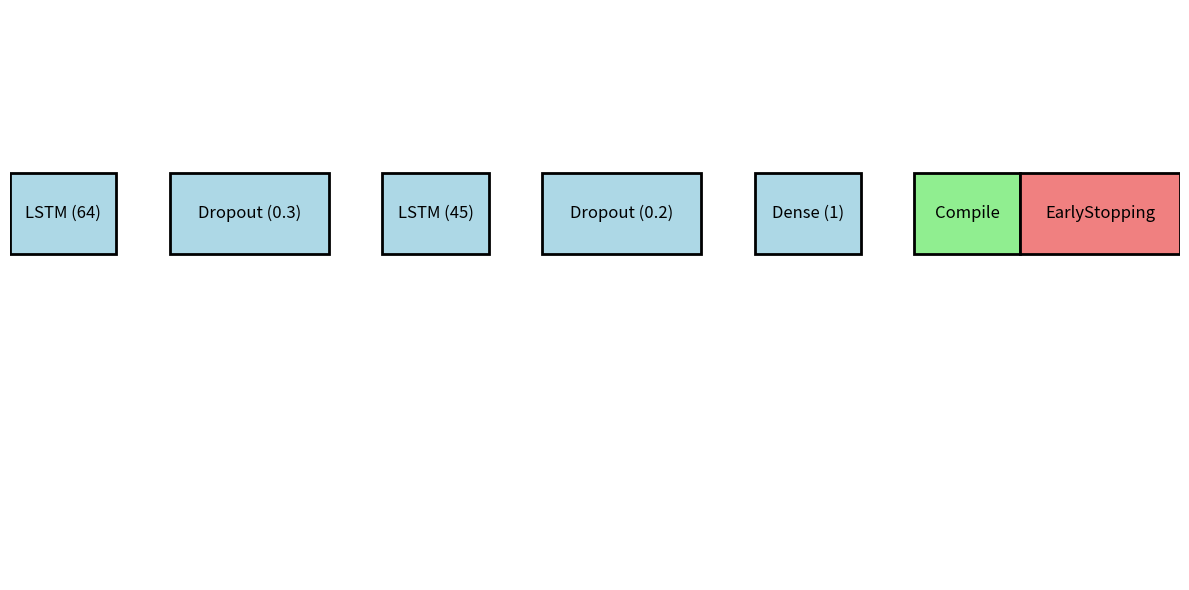

The matplotlib source for this figure:
import matplotlib.pyplot as plt
from matplotlib.patches import Rectangle

def draw_layer(ax, layer_name, size, position, color='lightblue'):
    rect = Rectangle(position, size[0], size[1], edgecolor='black', facecolor=color, lw=2)
    ax.add_patch(rect)
    ax.text(position[0] + size[0] / 2, position[1] + size[1] / 2, layer_name, 
            horizontalalignment='center', verticalalignment='center', fontsize=12, color='black')

fig, ax = plt.subplots(figsize=(12, 6))

# Define layer positions and sizes
layers = [
    ("LSTM (64)", (2, 1), (0, 5)),
    ("Dropout (0.3)", (3, 1), (3, 5)),
    ("LSTM (45)", (2, 1), (7, 5)),
    ("Dropout (0.2)", (3, 1), (10, 5)),
    ("Dense (1)", (2, 1), (14, 5)),
    ("Compile", (2, 1), (17, 5), 'lightgreen'),
    ("EarlyStopping", (3, 1), (19, 5), 'lightcoral'),
    # ("ModelCheckpoint", (3, 1), (19, 4), 'lightcoral'),
    # ("ReduceLROnPlateau", (4, 1), (19, 2), 'lightcoral')
]

# Draw layers
for layer in layers:
    draw_layer(ax, *layer)

# Set limits and hide axes
ax.set_xlim(0, 22)
ax.set_ylim(1, 8)
ax.axis('off')

plt.tight_layout()
plt.show()
